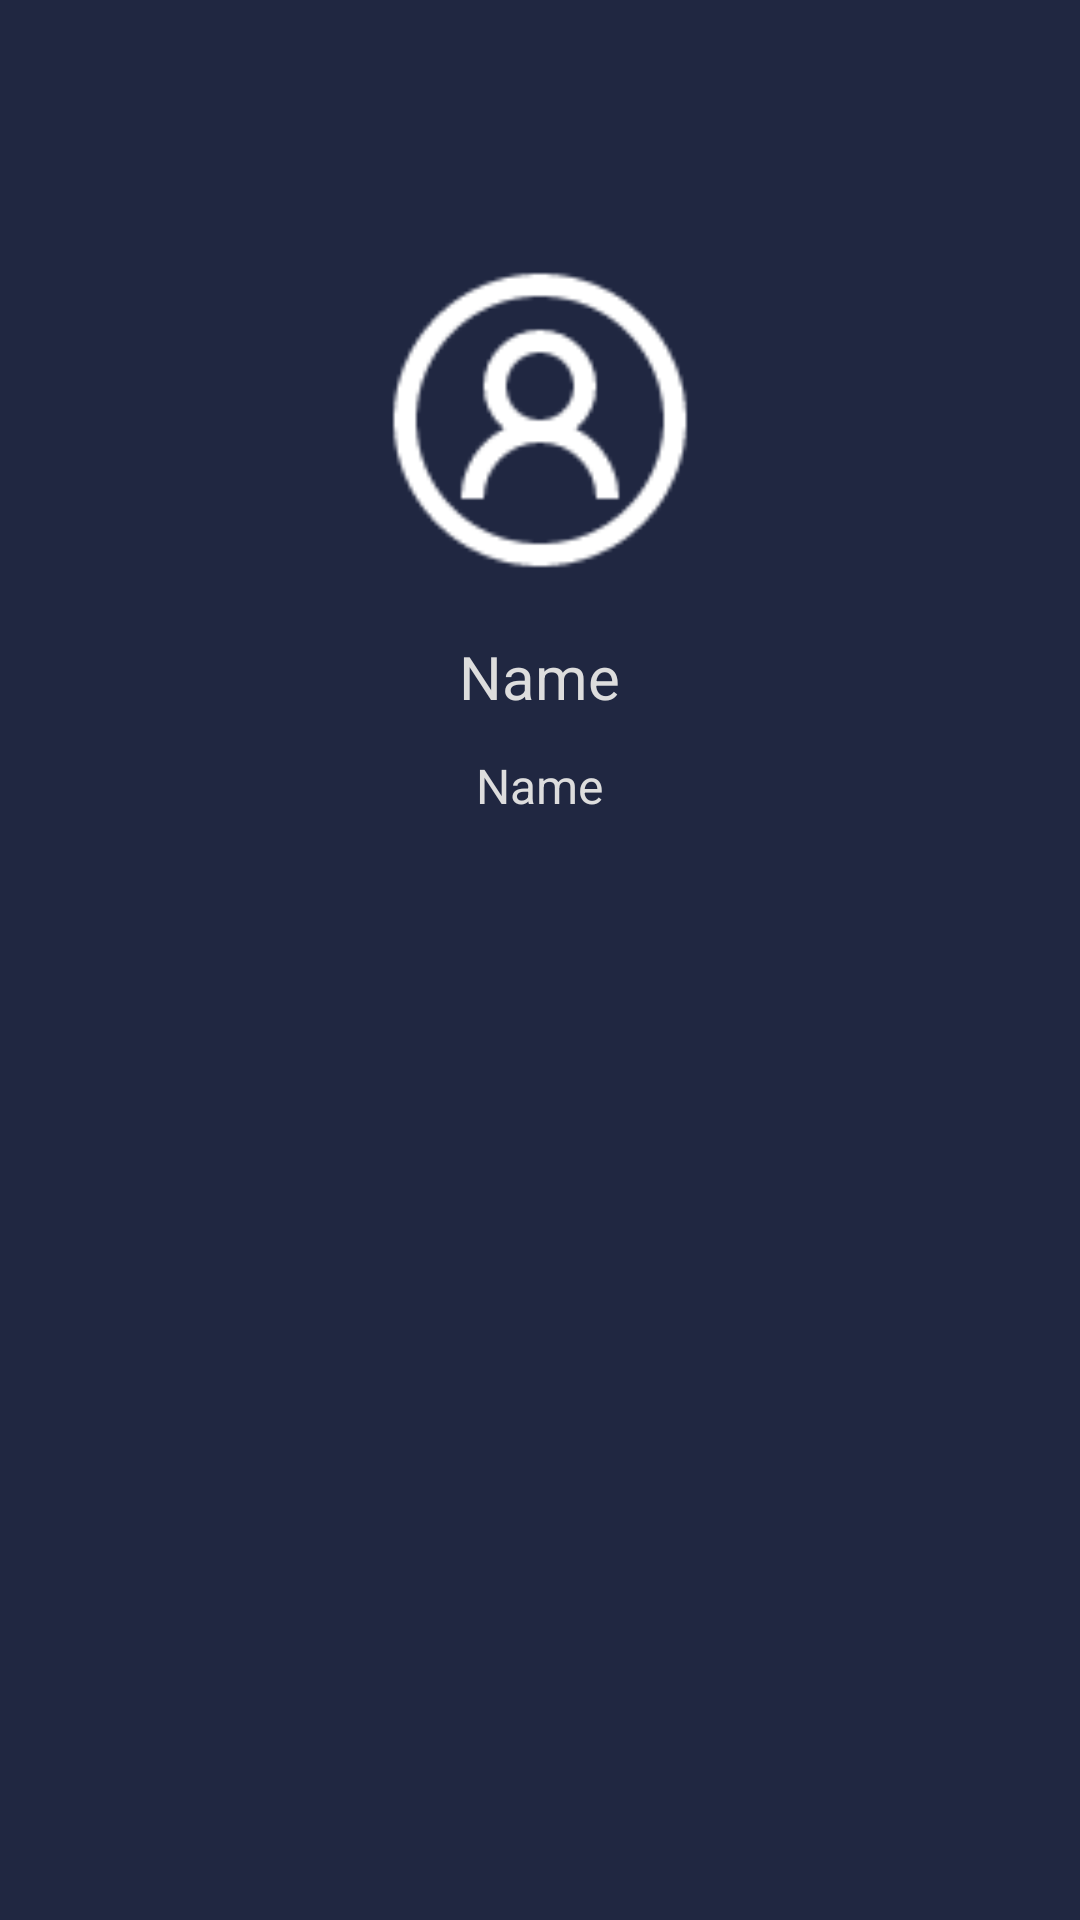

Android layout source for this screen:
<!-- AndroidManifest.xml: application theme AppTheme -->
<!-- res/layout/activity_account.xml -->
<?xml version="1.0" encoding="utf-8"?>
<LinearLayout xmlns:android="http://schemas.android.com/apk/res/android"
    xmlns:app="http://schemas.android.com/apk/res-auto"
    xmlns:tools="http://schemas.android.com/tools"
    android:id="@+id/activity_account"
    android:layout_width="match_parent"
    android:layout_height="match_parent"
    android:orientation="vertical"
    android:paddingBottom="@dimen/activity_vertical_margin"
    android:paddingLeft="@dimen/activity_horizontal_margin"
    android:paddingRight="@dimen/activity_horizontal_margin"
    android:paddingTop="@dimen/activity_vertical_margin"
    tools:context="com.barry.sleepcare.account.AccountActivity">

    <ImageView
        android:id="@+id/avatar"
        android:layout_width="120dp"
        android:layout_height="120dp"
        android:layout_gravity="center_horizontal"
        android:layout_marginTop="80dp"
        app:srcCompat="@drawable/circle_user" />

    <TextView
        android:id="@+id/user_name"
        android:layout_width="wrap_content"
        android:layout_height="wrap_content"
        android:layout_gravity="center_horizontal"
        android:layout_marginTop="12dp"
        android:text="Name"
        android:textSize="20sp" />

    <TextView
        android:id="@+id/email"
        android:layout_width="wrap_content"
        android:layout_height="wrap_content"
        android:layout_gravity="center_horizontal"
        android:layout_marginTop="12dp"
        android:text="Name"
        android:textSize="16sp" />
</LinearLayout>
<!-- resources referenced by this layout -->
<resources>
  <!-- drawable circle_user: png bitmap (drawable-nodpi, 2546 bytes) -->
  <style name="AppTheme" parent="Theme.AppCompat.Light.DarkActionBar">
          
          <item name="colorPrimary">@color/colorPrimary</item>
          <item name="colorPrimaryDark">@color/colorPrimaryDark</item>
          <item name="colorAccent">@color/colorAccent</item>
          <item name="android:windowBackground">@color/colorBackground</item>
          <item name="android:colorBackground">@color/colorBackground</item>
          <item name="android:textColor">@color/colorText</item>
          <item name="android:actionMenuTextColor">@android:color/black</item>
          <item name="popupMenuStyle">@style/PopupMenu</item>
          <item name="android:itemBackground">@color/colorBackground</item>
          <item name="android:editTextStyle">@style/EditTextStyleWhite</item>
      </style>
  <color name="colorPrimary">#082d6c</color>
  <color name="colorPrimaryDark">#1b2239</color>
  <color name="colorAccent">#f77d31</color>
  <color name="colorBackground">#202741</color>
  <color name="colorText">#DDDDDD</color>
  <style name="PopupMenu" parent="Widget.AppCompat.PopupMenu.Overflow">
          <item name="android:background">@color/colorBackground</item>
      </style>
  <style name="EditTextStyleWhite" parent="android:style/Widget.EditText">
          <item name="android:textColor">@android:color/black</item>
          <item name="android:background">@android:color/white</item>
      </style>
</resources>
